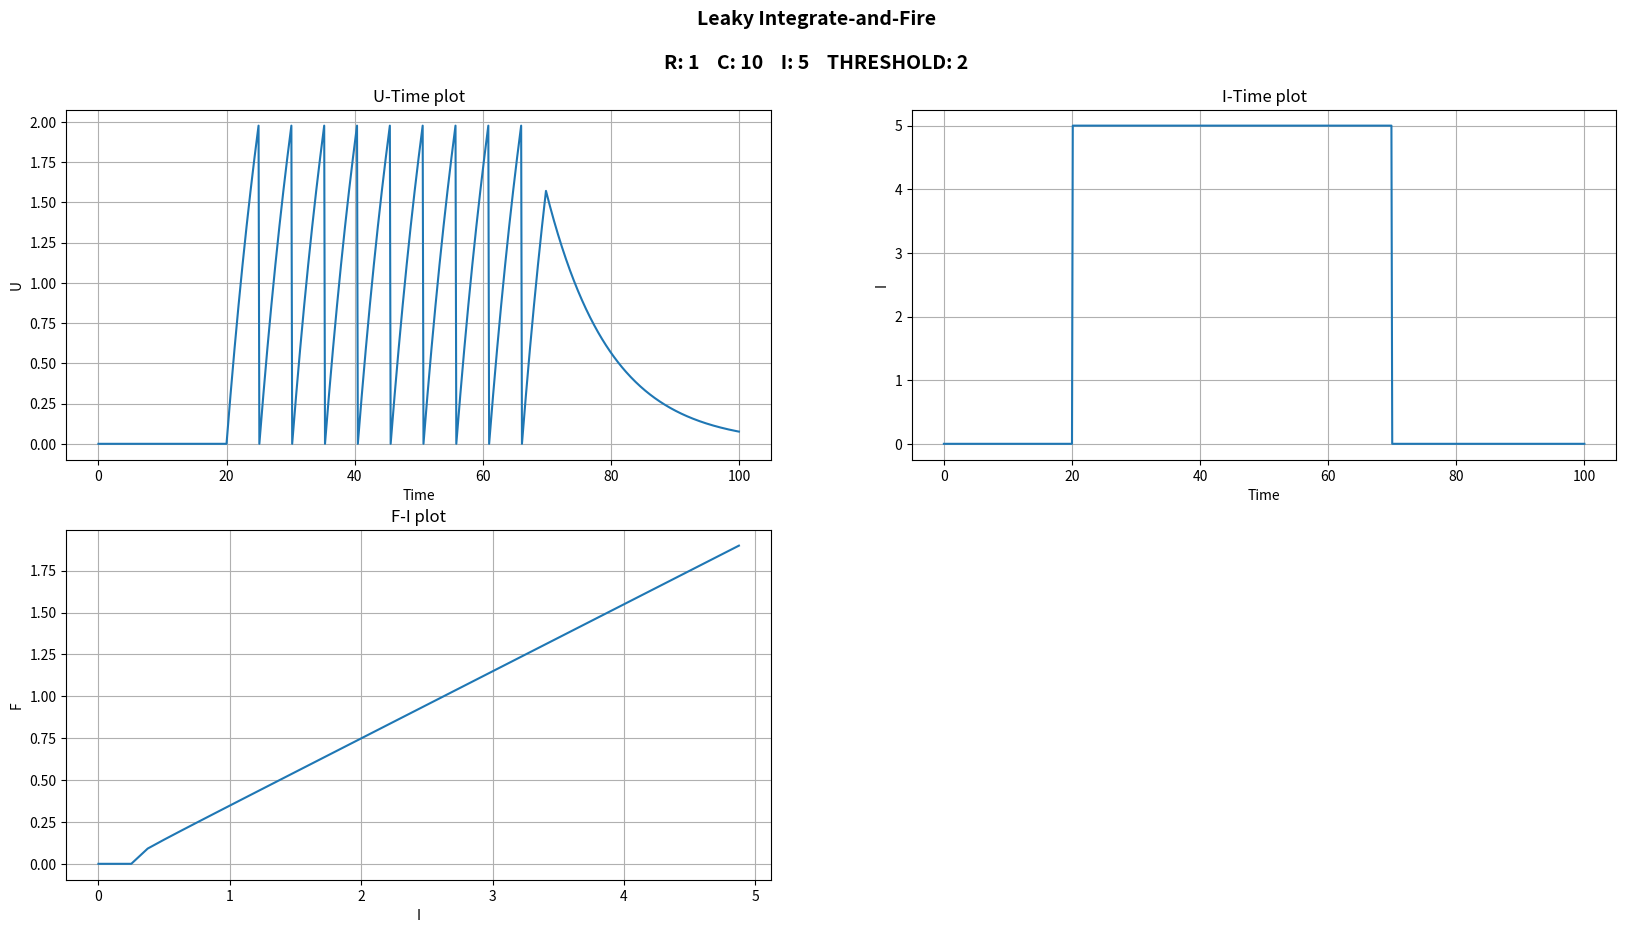

Write Python code to recreate this figure. (Note: this script raises an exception after producing the figure.)
import numpy as np
from matplotlib.pyplot import *
import random
import math


def i_interval(x, i):
    if 20 < x < 70:
        return i
    return 0


def i_random(x, i):
    return random.random() * i


def lif(time=100, steps=0.125, i_function=i_interval, u_rest=0, r=1, c=10, i=5, threshold=2, f_i_plot=False,
        save_name="LIF"):
    timer = np.arange(0, time + steps, steps)
    tm = r * c
    u = [u_rest] * len(timer)
    dt = steps
    i_input = [i_function(j, i) for j in timer]

    # [redacted]
    for j in range(len(timer)):
        u[j] = u[j - 1] + (-u[j - 1] + r * i_input[j]) / tm * dt
        if u[j] >= threshold or u[j] < u_rest:
            u[j] = u_rest

    # plotting
    fig = figure(num=None, figsize=(20, 10))
    fig.suptitle('Leaky Integrate-and-Fire\n\n' + "R: " + str(r) + "    C: " + str(c) + "    I: " + str(
        i) + "    THRESHOLD: " + str(threshold), fontsize=14, fontweight='bold')
    subplot(221)
    plot(timer, u)
    ylabel('U')
    xlabel('Time')
    title('U-Time plot')
    grid(True)

    subplot(222)
    plot(timer, i_input)
    ylabel('I')
    xlabel('Time')
    title('I-Time plot')
    grid(True)

    if f_i_plot:
        i_x = np.arange(0, 5, 0.125)
        i_y = [0] * len(i_x)
        for j in range(len(i_x)):
            try:
                i_y[j] = 1 / (-1 * tm * (math.log(1 - (threshold - u_rest) / (r * j))))
            except:
                i_y[j] = 0
        subplot(223)
        plot(i_x, i_y)
        ylabel('F')
        xlabel('I')
        title('F-I plot')
        grid(True)
    savefig('figures/{}.png'.format(save_name))
    show()


lif(u_rest=0, r=1, c=10, i=5, threshold=2, f_i_plot=True, save_name="LIF1")
lif(u_rest=2, r=10, c=5, i=2, threshold=5, f_i_plot=True, save_name="LIF2")
lif(u_rest=2, r=5, c=7, i=1, threshold=5, f_i_plot=True, save_name="LIF3")
lif(u_rest=0, r=3, c=3, i=10, threshold=2, f_i_plot=True, save_name="LIF4")
lif(u_rest=1, r=2, c=4, i=7, threshold=50, f_i_plot=True, save_name="LIF5")

lif(u_rest=0, r=1, c=10, i=5, threshold=2, i_function=i_random, save_name="LIF_random1")
lif(u_rest=2, r=10, c=5, i=2, threshold=5, i_function=i_random, save_name="LIF_random2")
lif(u_rest=2, r=5, c=7, i=1, threshold=5, i_function=i_random, save_name="LIF_random3")
lif(u_rest=0, r=3, c=3, i=10, threshold=2, i_function=i_random, save_name="LIF_random4")
lif(u_rest=1, r=2, c=4, i=7, threshold=50, i_function=i_random, save_name="LIF_random5")
